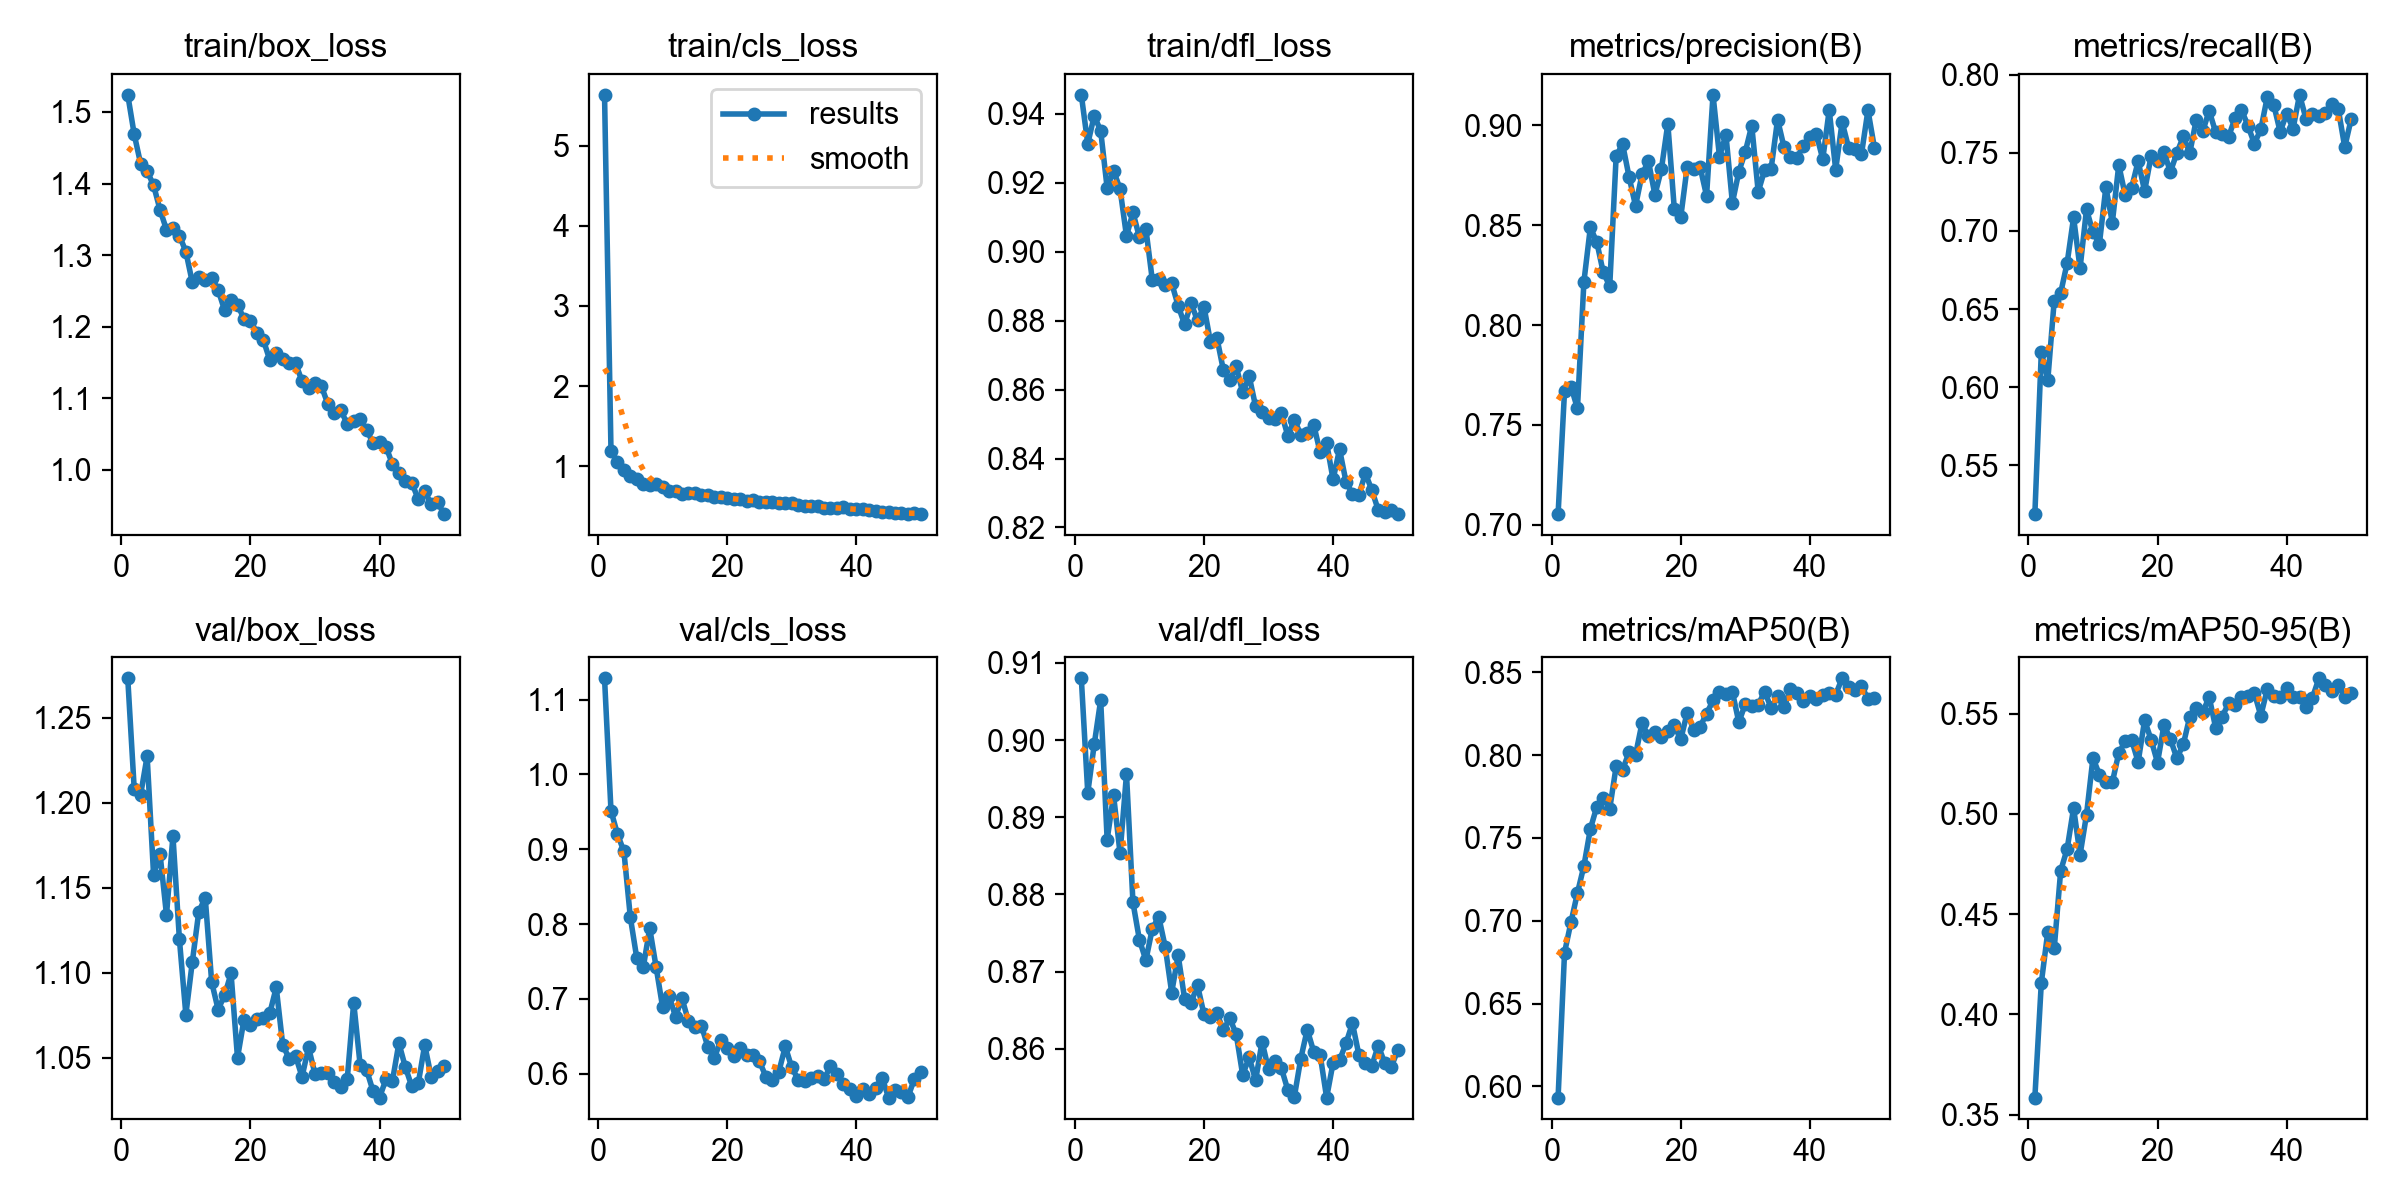

The data file committed next to this chart (first rows):
epoch, time, train/box_loss, train/cls_loss, train/dfl_loss, metrics/precision(B), metrics/recall(B), metrics/mAP50(B), metrics/mAP50-95(B), val/box_loss, val/cls_loss, val/dfl_loss, lr/pg0, lr/pg1, lr/pg2
1, 154.6, 1.524, 5.633, 0.9456, 0.7053, 0.5187, 0.5932, 0.3584, 1.273, 1.128, 0.908, 0.0003022, 0.0003022, 0.0003022
2, 311.9, 1.469, 1.195, 0.9313, 0.767, 0.6225, 0.6808, 0.4157, 1.208, 0.9514, 0.8932, 0.0005932, 0.0005932, 0.0005932
3, 468.2, 1.427, 1.053, 0.9395, 0.7692, 0.6044, 0.6991, 0.4411, 1.205, 0.9202, 0.8994, 0.0008722, 0.0008722, 0.0008722
4, 623.8, 1.418, 0.957, 0.9351, 0.7582, 0.6555, 0.7167, 0.4329, 1.227, 0.8971, 0.9052, 0.000855, 0.000855, 0.000855
5, 779.7, 1.398, 0.8839, 0.9186, 0.8217, 0.6603, 0.733, 0.4716, 1.158, 0.8089, 0.8871, 0.000837, 0.000837, 0.000837
6, 935.5, 1.363, 0.8385, 0.9235, 0.8489, 0.6795, 0.7554, 0.4825, 1.17, 0.7542, 0.8928, 0.000819, 0.000819, 0.000819
7, 1091, 1.335, 0.7796, 0.9182, 0.8415, 0.7087, 0.7688, 0.503, 1.134, 0.7422, 0.8853, 0.000801, 0.000801, 0.000801
8, 1246, 1.338, 0.7739, 0.9046, 0.8263, 0.6761, 0.7742, 0.4795, 1.181, 0.7943, 0.8956, 0.000783, 0.000783, 0.000783
9, 1402, 1.327, 0.7741, 0.9114, 0.8195, 0.7138, 0.7676, 0.4995, 1.12, 0.742, 0.879, 0.000765, 0.000765, 0.000765
10, 1557, 1.305, 0.7448, 0.9042, 0.8848, 0.6992, 0.7933, 0.5279, 1.076, 0.6886, 0.8741, 0.000747, 0.000747, 0.000747
11, 1713, 1.262, 0.6926, 0.9067, 0.8905, 0.6918, 0.7912, 0.5195, 1.107, 0.7035, 0.8715, 0.000729, 0.000729, 0.000729
12, 1868, 1.27, 0.6897, 0.8918, 0.8741, 0.7281, 0.8017, 0.516, 1.136, 0.6764, 0.8756, 0.000711, 0.000711, 0.000711
13, 2024, 1.265, 0.6571, 0.892, 0.8597, 0.7054, 0.8001, 0.5158, 1.144, 0.7007, 0.8771, 0.000693, 0.000693, 0.000693
14, 2179, 1.269, 0.6683, 0.8902, 0.8755, 0.7423, 0.8193, 0.5304, 1.095, 0.6701, 0.8732, 0.000675, 0.000675, 0.000675
15, 2335, 1.251, 0.6673, 0.8909, 0.882, 0.7228, 0.8112, 0.5362, 1.079, 0.6624, 0.8673, 0.000657, 0.000657, 0.000657
16, 2490, 1.223, 0.6444, 0.8844, 0.8652, 0.7278, 0.8136, 0.5368, 1.087, 0.6643, 0.8721, 0.000639, 0.000639, 0.000639
17, 2646, 1.238, 0.639, 0.8789, 0.878, 0.7447, 0.8109, 0.5259, 1.1, 0.6361, 0.8665, 0.000621, 0.000621, 0.000621
18, 2802, 1.231, 0.6185, 0.885, 0.9008, 0.7256, 0.8143, 0.5467, 1.05, 0.6208, 0.866, 0.000603, 0.000603, 0.000603
19, 2958, 1.211, 0.6122, 0.8801, 0.8583, 0.7479, 0.8178, 0.5371, 1.072, 0.6446, 0.8682, 0.000585, 0.000585, 0.000585
20, 3114, 1.208, 0.6003, 0.8841, 0.854, 0.745, 0.8094, 0.5256, 1.07, 0.635, 0.8645, 0.000567, 0.000567, 0.000567
21, 3270, 1.192, 0.5976, 0.8739, 0.8793, 0.7504, 0.8256, 0.5444, 1.073, 0.6237, 0.8642, 0.000549, 0.000549, 0.000549
22, 3426, 1.182, 0.5892, 0.8751, 0.8782, 0.7379, 0.8152, 0.5372, 1.074, 0.6343, 0.8646, 0.000531, 0.000531, 0.000531
23, 3581, 1.153, 0.5664, 0.8657, 0.8791, 0.75, 0.8171, 0.5278, 1.076, 0.6253, 0.8624, 0.000513, 0.000513, 0.000513
24, 3736, 1.163, 0.5749, 0.8627, 0.8647, 0.7605, 0.825, 0.5347, 1.091, 0.6255, 0.864, 0.000495, 0.000495, 0.000495
25, 3892, 1.155, 0.5614, 0.8667, 0.9153, 0.75, 0.8329, 0.5485, 1.058, 0.6164, 0.8619, 0.000477, 0.000477, 0.000477
26, 4047, 1.149, 0.5598, 0.8592, 0.8843, 0.7713, 0.8377, 0.5529, 1.05, 0.596, 0.8566, 0.000459, 0.000459, 0.000459
27, 4202, 1.149, 0.5561, 0.864, 0.8953, 0.7637, 0.837, 0.5506, 1.051, 0.5918, 0.8589, 0.000441, 0.000441, 0.000441
28, 4357, 1.124, 0.5393, 0.8551, 0.8612, 0.777, 0.8381, 0.5583, 1.039, 0.6026, 0.8559, 0.000423, 0.000423, 0.000423
29, 4512, 1.114, 0.5398, 0.8536, 0.8768, 0.7633, 0.8197, 0.5431, 1.056, 0.6364, 0.8609, 0.0004051, 0.0004051, 0.0004051
30, 4667, 1.121, 0.545, 0.8518, 0.8868, 0.7623, 0.8308, 0.5484, 1.041, 0.6083, 0.8573, 0.0003871, 0.0003871, 0.0003871
31, 4823, 1.117, 0.5227, 0.8515, 0.8999, 0.7602, 0.8293, 0.5551, 1.041, 0.5922, 0.8584, 0.0003691, 0.0003691, 0.0003691
32, 4979, 1.092, 0.5104, 0.8531, 0.8667, 0.7723, 0.8304, 0.5543, 1.041, 0.59, 0.8575, 0.0003511, 0.0003511, 0.0003511
33, 5134, 1.08, 0.502, 0.8466, 0.8777, 0.7777, 0.8383, 0.5582, 1.036, 0.5936, 0.8546, 0.0003331, 0.0003331, 0.0003331
34, 5290, 1.084, 0.5023, 0.8513, 0.8782, 0.7675, 0.8284, 0.5588, 1.033, 0.5964, 0.8538, 0.0003151, 0.0003151, 0.0003151
35, 5445, 1.063, 0.4871, 0.8469, 0.9029, 0.7559, 0.8353, 0.5603, 1.038, 0.5925, 0.8587, 0.0002971, 0.0002971, 0.0002971
36, 5599, 1.068, 0.4835, 0.8473, 0.8891, 0.7651, 0.829, 0.549, 1.083, 0.6102, 0.8625, 0.0002791, 0.0002791, 0.0002791
37, 5754, 1.07, 0.4804, 0.8498, 0.8843, 0.7857, 0.8397, 0.5622, 1.046, 0.6001, 0.8596, 0.0002611, 0.0002611, 0.0002611
38, 5909, 1.056, 0.4874, 0.8418, 0.8839, 0.7809, 0.8374, 0.5586, 1.043, 0.5864, 0.8592, 0.0002431, 0.0002431, 0.0002431
39, 6063, 1.037, 0.4693, 0.8445, 0.8897, 0.7635, 0.8328, 0.5582, 1.03, 0.5797, 0.8537, 0.0002251, 0.0002251, 0.0002251
40, 6218, 1.039, 0.4636, 0.8339, 0.8942, 0.7751, 0.8356, 0.5626, 1.027, 0.5705, 0.8582, 0.0002071, 0.0002071, 0.0002071
41, 6375, 1.032, 0.4648, 0.8427, 0.8958, 0.7655, 0.8341, 0.5583, 1.038, 0.5791, 0.8585, 0.0001891, 0.0001891, 0.0001891
42, 6530, 1.008, 0.4562, 0.8333, 0.8831, 0.7872, 0.8365, 0.5581, 1.036, 0.5731, 0.8607, 0.0001711, 0.0001711, 0.0001711
43, 6684, 0.9959, 0.4405, 0.8297, 0.9077, 0.7719, 0.8373, 0.5532, 1.059, 0.5813, 0.8633, 0.0001531, 0.0001531, 0.0001531
44, 6840, 0.985, 0.4284, 0.8294, 0.8778, 0.7746, 0.8365, 0.558, 1.045, 0.5947, 0.8592, 0.0001351, 0.0001351, 0.0001351
45, 6994, 0.9821, 0.4279, 0.8357, 0.9016, 0.7737, 0.8463, 0.5676, 1.033, 0.5681, 0.8581, 0.0001171, 0.0001171, 0.0001171
46, 7149, 0.9588, 0.4205, 0.8309, 0.8889, 0.7758, 0.8408, 0.5645, 1.035, 0.578, 0.8578, 9.9081e-05, 9.9081e-05, 9.9081e-05
47, 7304, 0.9703, 0.4166, 0.825, 0.8884, 0.7813, 0.839, 0.5615, 1.058, 0.5751, 0.8604, 8.10828e-05, 8.10828e-05, 8.10828e-05
48, 7460, 0.9518, 0.4117, 0.8246, 0.8857, 0.7781, 0.8418, 0.5641, 1.039, 0.5688, 0.8581, 6.30846e-05, 6.30846e-05, 6.30846e-05
49, 7614, 0.9546, 0.4134, 0.825, 0.9076, 0.7538, 0.8337, 0.5584, 1.043, 0.593, 0.8576, 4.50864e-05, 4.50864e-05, 4.50864e-05
50, 7770, 0.9382, 0.405, 0.8239, 0.8888, 0.7717, 0.8342, 0.5604, 1.045, 0.6021, 0.8598, 2.70882e-05, 2.70882e-05, 2.70882e-05
